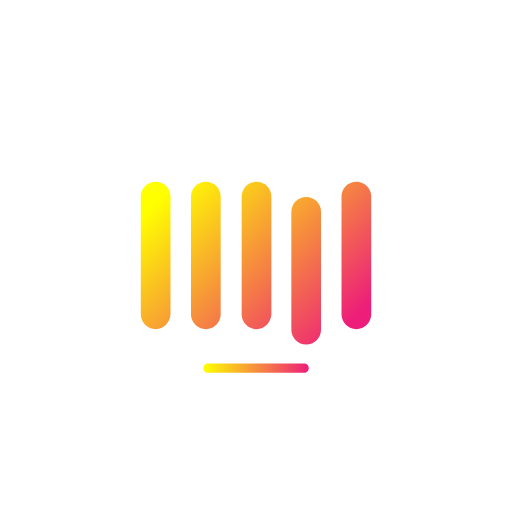
t = 0.00 s
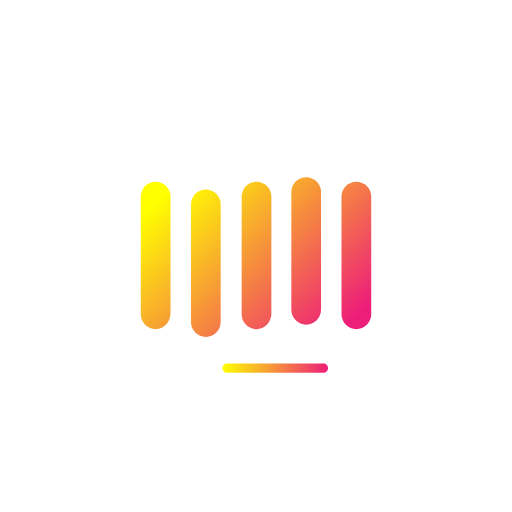
t = 0.49 s
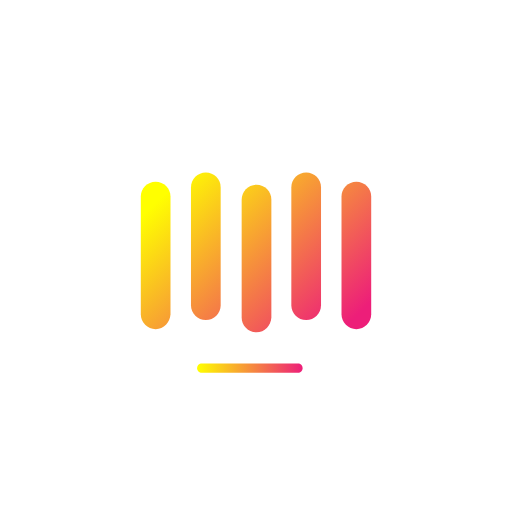
t = 0.90 s
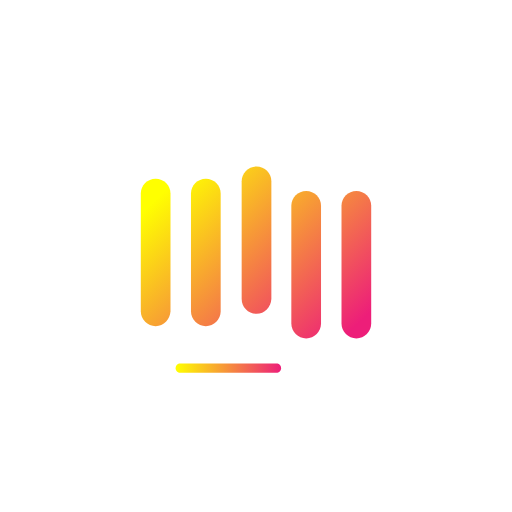
t = 1.35 s
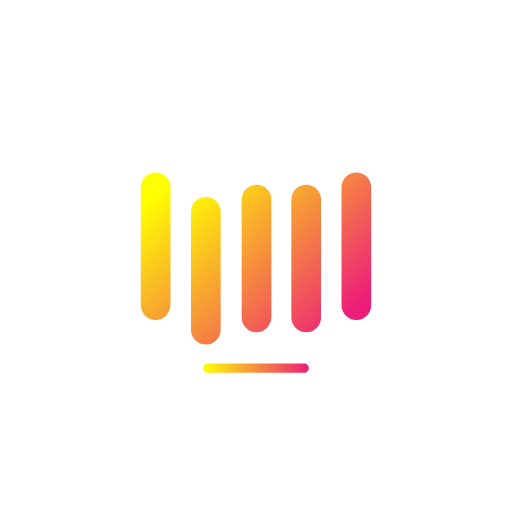
t = 1.80 s
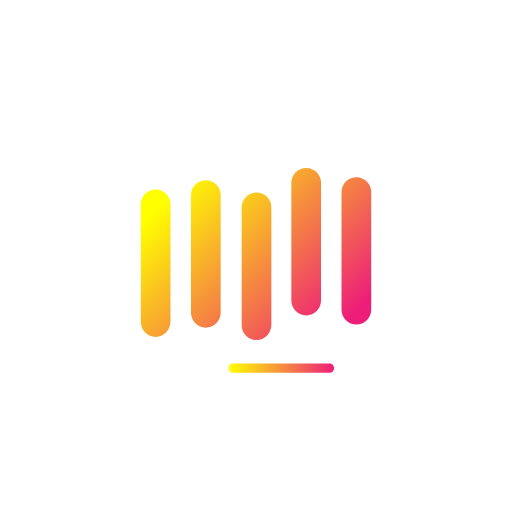
t = 2.21 s

The animated SVG that drew these frames (rendered in a browser with its animation timeline set to each time). Animation: 6 SMIL elements (animateTransform=6); one cycle of 2.70 s, repeats indefinitely.

<?xml version="1.0" encoding="utf-8"?>
<!-- Generator: Adobe Illustrator 21.1.0, SVG Export Plug-In . SVG Version: 6.00 Build 0)  -->
<svg version="1.1" id="Layer_1" xmlns="http://www.w3.org/2000/svg" xmlns:xlink="http://www.w3.org/1999/xlink" x="0px" y="0px"
	 viewBox="0 0 100 100" style="enable-background:new 0 0 100 100;" xml:space="preserve">
<style type="text/css">
	.st0{fill:url(#SVGID_1_);}
	.st1{fill:url(#SVGID_2_);}
	.st2{fill:url(#SVGID_3_);}
	.st3{fill:url(#SVGID_4_);}
	.st4{fill:url(#SVGID_5_);}
	.st5{fill:url(#SVGID_6_);}
</style>
<g>
	<linearGradient id="SVGID_1_" gradientUnits="userSpaceOnUse" x1="35.6244" y1="34.6833" x2="65.1244" y2="65.9333">
		<stop  offset="0" style="stop-color:#FFFF00"/>
		<stop  offset="1" style="stop-color:#ED1E79"/>
	</linearGradient>
	<path class="st0" d="M50.1,64.3L50.1,64.3c-1.6,0-2.9-1.3-2.9-2.9v-23c0-1.6,1.3-2.9,2.9-2.9h0c1.6,0,2.9,1.3,2.9,2.9v23
		C52.9,63,51.7,64.3,50.1,64.3z">
		<animateTransform id="bar-1"
			attributeName="transform"
			attributeType="XML"
			type="translate"
			begin="0.6s"
			dur="1.5s"
			values="0,3;0,-3;0,3"
			repeatCount="indefinite" />

	</path>
	<linearGradient id="SVGID_2_" gradientUnits="userSpaceOnUse" x1="40.785" y1="29.8117" x2="70.285" y2="61.0617">
		<stop  offset="0" style="stop-color:#FFFF00"/>
		<stop  offset="1" style="stop-color:#ED1E79"/>
	</linearGradient>
	<path class="st1" d="M59.8,64.3L59.8,64.3c-1.6,0-2.9-1.3-2.9-2.9v-23c0-1.6,1.3-2.9,2.9-2.9h0c1.6,0,2.9,1.3,2.9,2.9v23
		C62.7,63,61.4,64.3,59.8,64.3z">
		<animateTransform id="bar-1"
			attributeName="transform"
			attributeType="XML"
			type="translate"
			dur="1.5s"
			values="0,3;0,-3;0,3"
			repeatCount="indefinite" />

	</path>
	<linearGradient id="SVGID_3_" gradientUnits="userSpaceOnUse" x1="45.9456" y1="24.94" x2="75.4456" y2="56.19">
		<stop  offset="0" style="stop-color:#FFFF00"/>
		<stop  offset="1" style="stop-color:#ED1E79"/>
	</linearGradient>
	<path class="st2" d="M69.6,64.3L69.6,64.3c-1.6,0-2.9-1.3-2.9-2.9v-23c0-1.6,1.3-2.9,2.9-2.9h0c1.6,0,2.9,1.3,2.9,2.9v23
		C72.5,63,71.2,64.3,69.6,64.3z">
		<animateTransform id="bar-1"
			attributeName="transform"
			attributeType="XML"
			type="translate"
			begin="1.2s"
			dur="1.5s"
			values="0,3;0,-3;0,3"
			repeatCount="indefinite" />

	</path>
	<linearGradient id="SVGID_4_" gradientUnits="userSpaceOnUse" x1="25.215" y1="44.5097" x2="54.715" y2="75.7597">
		<stop  offset="0" style="stop-color:#FFFF00"/>
		<stop  offset="1" style="stop-color:#ED1E79"/>
	</linearGradient>
	<path class="st3" d="M30.4,64.3L30.4,64.3c-1.6,0-2.9-1.3-2.9-2.9v-23c0-1.6,1.3-2.9,2.9-2.9h0c1.6,0,2.9,1.3,2.9,2.9v23
		C33.2,63,32,64.3,30.4,64.3z">
		<animateTransform id="bar-1"
			attributeName="transform"
			attributeType="XML"
			type="translate"
			begin="0.9s"
			dur="1.5s"
			values="0,3;0,-3;0,3"
			repeatCount="indefinite" />

	</path>
	<linearGradient id="SVGID_5_" gradientUnits="userSpaceOnUse" x1="30.4197" y1="39.5965" x2="59.9197" y2="70.8465">
		<stop  offset="0" style="stop-color:#FFFF00"/>
		<stop  offset="1" style="stop-color:#ED1E79"/>
	</linearGradient>
	<path class="st4" d="M40.2,64.3L40.2,64.3c-1.6,0-2.9-1.3-2.9-2.9v-23c0-1.6,1.3-2.9,2.9-2.9h0c1.6,0,2.9,1.3,2.9,2.9v23
		C43.1,63,41.8,64.3,40.2,64.3z">
		<animateTransform id="bar-1"
			attributeName="transform"
			attributeType="XML"
			type="translate"
			begin="0.3s"
			dur="1.5s"
			values="0,3;0,-3;0,3"
			repeatCount="indefinite" />

	</path>
</g>
<linearGradient id="SVGID_6_" gradientUnits="userSpaceOnUse" x1="39.7104" y1="71.875" x2="60.2896" y2="71.875">
	<stop  offset="0" style="stop-color:#FFFF00"/>
	<stop  offset="1" style="stop-color:#ED1E79"/>
</linearGradient>
<path class="st5" d="M59.4,72.8H40.6c-0.5,0-0.9-0.4-0.9-0.9l0,0c0-0.5,0.4-0.9,0.9-0.9h18.8c0.5,0,0.9,0.4,0.9,0.9l0,0
	C60.3,72.4,59.9,72.8,59.4,72.8z">
	<animateTransform id="bar-1"
		attributeName="transform"
		attributeType="XML"
		type="translate"
		begin="0.3s"
		dur="2s"
		values="6,0;-6,0;6,0"
		repeatCount="indefinite" />

</path>
</svg>
